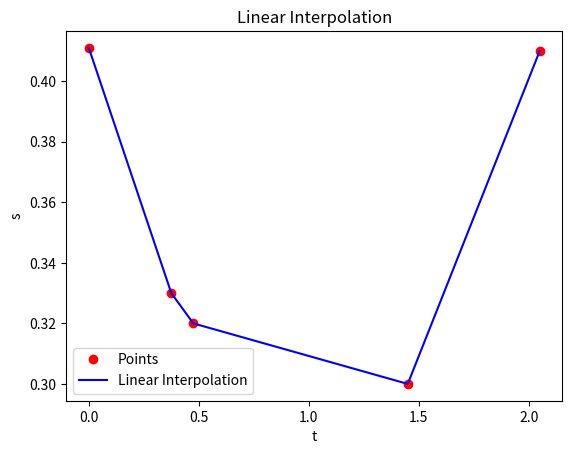
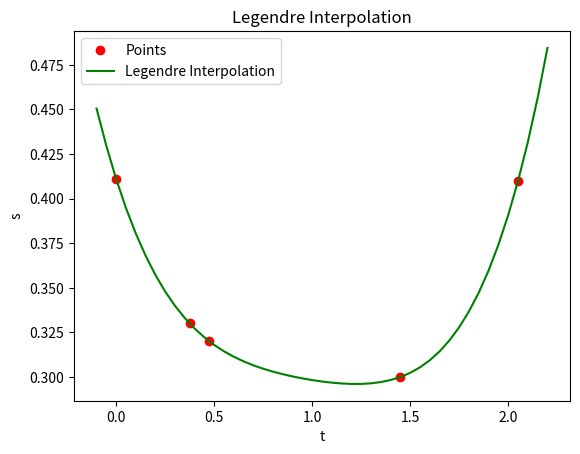
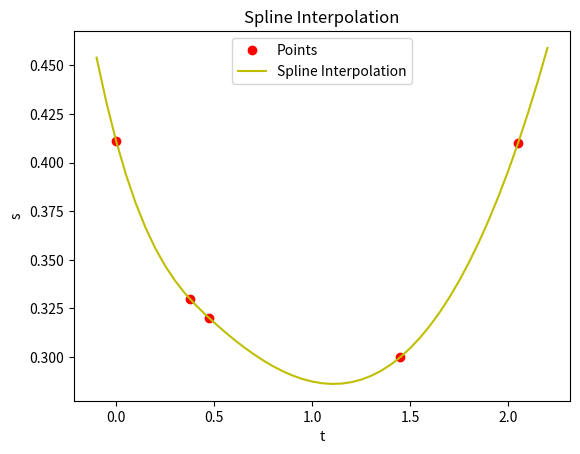
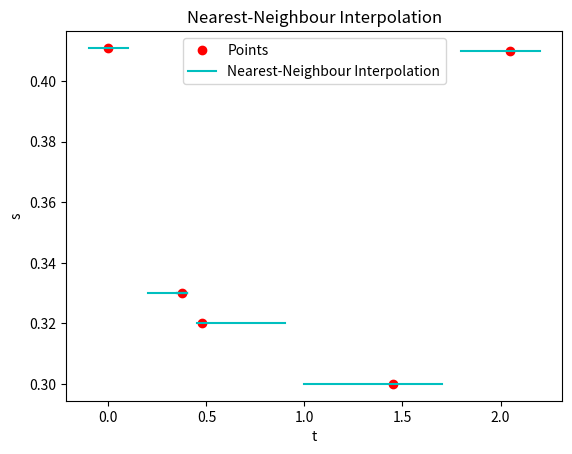
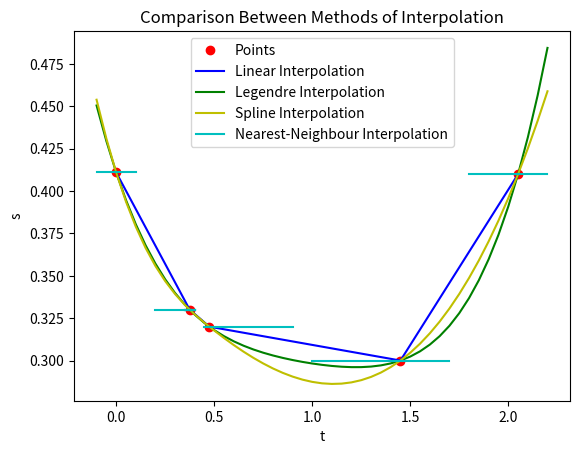
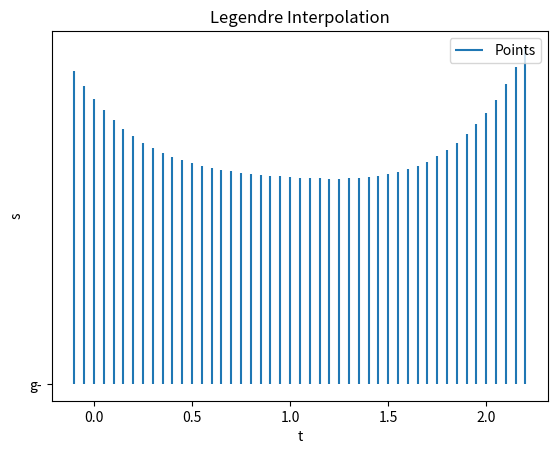

These charts were generated, in order, by the following Python code:
from scipy import interpolate
import numpy as np
import matplotlib.pyplot as plt

if __name__ == "__main__":
    t = np.array([0.000, 0.375, 0.475, 1.450, 2.050])
    s = np.array([0.411, 0.330, 0.320, 0.300, 0.410])
    t0 = 0.621
    star = '*' * 15

    # ********* Q2 *********
    print('\n', '*' * 12, 'Q2', '*' * 12)
    ta = t[2]
    tb = t[3]
    sa = s[2]
    sb = s[3]
    print(f"ta: {ta},\ttb: {tb}")

    # ********* Q3 *********
    print('\n', star, 'Q3', star)
    s0 = sa + ((sb - sa) / (tb - ta)) * (t0 - ta)
    print(f"s0: {s0}")

    # ********* Q4 *********
    print('\n', star, 'Q4', star)
    a = (sb - sa) / (tb - ta)
    alpha = np.arctan(a) * (180 / np.pi)
    print(f"a: {a},\t alpha: {alpha}")

    # ********* Q5 *********
    print('\n', star, 'Q5', star)
    wa = 1 - ((t0 - ta) / (tb - ta))
    wb = (t0 - ta) / (tb - ta)
    print(f"wa: {wa},\t wb: {wb}")

    # ********* Q6 *********
    print('\n', star, 'Q6', star)
    print('Plot 1')
    plt.gcf().number
    plt.figure(1)
    plt.plot(t, s, 'ro', t, s, 'b-')
    plt.legend(['Points', 'Linear Interpolation'], loc='best')
    plt.title('Linear Interpolation')
    plt.xlabel('t')
    plt.ylabel('s')
    plt.show()

    # ********* Q7 *********
    print('\n', star, 'Q7', star)
    linear_int = interpolate.interp1d(t, s)
    s0_linear = linear_int(t0)
    print(f"s0 Linear Interpolation: {s0_linear}")

    nn_int = interpolate.interp1d(t, s, kind='nearest', fill_value="extrapolate")
    s0_nn = nn_int(t0)
    print(f"s0 nearest neighbour Interpolation: {s0_nn}")

    spline_int = interpolate.splrep(t, s)
    s0_spline = interpolate.splev(t0, spline_int)
    print(f"s0 spline Interpolation: {s0_spline}")

    # ********* Q8 *********
    print('\n', star, 'Q8', star)
    a_mat = np.empty((0, 5), int)
    for i in t:
        a_mat = np.append(a_mat, np.array([[1, i, i ** 2, i ** 3, i ** 4]]), axis=0)
    x_legendre = np.linalg.inv(a_mat).dot(s)
    print(f"a0: {x_legendre[0]},\ta1: {x_legendre[1]},\ta2: {x_legendre[2]},\t"
          f"a3: {x_legendre[3]},\ta4: {x_legendre[4]},\t")

    # ********* Q9 *********
    print('\n', star, 'Q9', star)
    s0_legendre = np.array([[1, t0, t0 ** 2, t0 ** 3, t0 ** 4]]).dot(x_legendre)
    print(f"s0 Legendre Interpolation: {s0_legendre[0]}")

    # ********* Q10 *********
    print('\n', star, 'Q10', star)
    tt_legendre = np.linspace(-0.1, 2.2, num=47, endpoint=True)
    print(f"Grid t: {tt_legendre}")
    # plt.figure(7)
    # plt.vlines(tt_legendre, ss_legendre, 'y-')
    # plt.legend(['Grid Lines'], loc='best')
    # plt.title('Grid Spacing')
    # plt.xlabel('t')
    # plt.ylabel('s')
    # plt.show()

    # ********* Q11 *********
    print('Plot 11')
    print('\n', star, 'Q11', star)
    ss_legendre = np.array([np.array([[1, t, t ** 2, t ** 3, t ** 4]]).dot(x_legendre)[0] for t in tt_legendre])
    plt.figure(2)
    plt.plot(t, s, 'ro', tt_legendre, ss_legendre, 'g-')
    plt.legend(['Points', 'Legendre Interpolation'], loc='best')
    plt.title('Legendre Interpolation')
    plt.xlabel('t')
    plt.ylabel('s')
    plt.show()

    plt.figure(7)
    plt.vlines(tt_legendre, ss_legendre, 'g-')
    plt.legend(['Points', 'Legendre Interpolation'], loc='best')
    plt.title('Legendre Interpolation')
    plt.xlabel('t')
    plt.ylabel('s')
    plt.show()

    # ********* Q12 *********
    print('Plot 12')
    print('\n', star, 'Q12', star)

    ss_spline = interpolate.splev(tt_legendre, spline_int)
    plt.figure(3)
    plt.plot(t, s, 'ro', tt_legendre, ss_spline, 'y-')
    plt.legend(['Points', 'Spline Interpolation'], loc='best')
    plt.title('Spline Interpolation')
    plt.xlabel('t')
    plt.ylabel('s')
    plt.show()

    ss_nn = [nn_int(t) for t in tt_legendre]
    i_num = []
    for i in range(len(ss_nn) - 1):
        if ss_nn[i] != ss_nn[i + 1]:
            ss_nn[i] = None
            i_num.append(i)

    plt.figure(4)
    plt.plot(t, s, 'ro', tt_legendre, ss_nn, 'c-')
    for i in i_num:
        plt.plot(tt_legendre[(i_num[1] - 1):(i_num[1] + 1)], [ss_nn[(i_num[1] - 1)], ss_nn[(i_num[1] - 1)]], 'c-')
    plt.legend(['Points', 'Nearest-Neighbour Interpolation'], loc='best')
    plt.title('Nearest-Neighbour Interpolation')
    plt.xlabel('t')
    plt.ylabel('s')
    plt.show()

    plt.figure(5)
    plt.plot(t, s, 'ro',
             t, s, 'b-',
             tt_legendre, ss_legendre, 'g-',
             tt_legendre, ss_spline, 'y-',
             tt_legendre, ss_nn, 'c-')
    for i in i_num:
        plt.plot(tt_legendre[(i_num[1] - 1):(i_num[1] + 1)],
                 [ss_nn[(i_num[1] - 1)], ss_nn[(i_num[1] - 1)]], 'c-')
    plt.legend(['Points', 'Linear Interpolation',
                'Legendre Interpolation', 'Spline Interpolation',
                'Nearest-Neighbour Interpolation'],
               loc='best')
    plt.title('Comparison Between Methods of Interpolation')
    plt.xlabel('t')
    plt.ylabel('s')
    plt.show()

    # ********* Q13 *********
    print('\n', star, 'Q13', star)
    min_value = [abs(x - t0) for x in tt_legendre]
    nearest_num_t0_index = min_value.index(min(min_value))
    ta = tt_legendre[nearest_num_t0_index - 1]
    tb = tt_legendre[nearest_num_t0_index]
    tc = tt_legendre[nearest_num_t0_index + 1]
    td = tt_legendre[nearest_num_t0_index + 2]
    print(f"ta: {ta},\ttb: {tb},\ttc: {tc}")
    sa = np.array(np.array([[1, ta, ta ** 2, ta ** 3, ta ** 4]]).dot(x_legendre)[0])
    sb = np.array(np.array([[1, tb, tb ** 2, tb ** 3, tb ** 4]]).dot(x_legendre)[0])
    sd = np.array(np.array([[1, td, td ** 2, td ** 3, td ** 4]]).dot(x_legendre)[0])
    sc = np.array(np.array([[1, tc, tc ** 2, tc ** 3, tc ** 4]]).dot(x_legendre)[0])
    print(f"sa: {sa},\tsb: {sb},\tsc: {sc}")

    # ********* Q14 *********
    print('\n', star, 'Q14', star)
    grad_a = (sb - sa) / (tb - ta)
    grad_b = (sc - sb) / (tc - tb)
    grad_ab = (grad_b + grad_a) / 2
    print(f"grad a: {grad_a},\tgrad b: {grad_b},\tgrad ab: {grad_ab}")
    curve_math = (((sc - sb) / (tc - tb)) - ((sb - sa) / (tb - ta))) / (tb - ta)
    curve_geom = curve_math / (1 + grad_b ** 2) ** (3 / 2)
    print(f'curve math: {curve_math},\tcurve geom: {curve_geom}')

    # ********* Q15 *********
    print('\n', star, 'Q15', star)
    dev_1_t0 = np.array(np.array([[1, 2 * t0, 3 * t0 ** 2, 4 * t0 ** 3]]).dot(x_legendre[1:])[0])
    dev_2_t0 = np.array(np.array([[2, 6 * t0, 12 * t0 ** 2]]).dot(x_legendre[2:])[0])
    curve_dev = dev_2_t0 / (1 + dev_1_t0 ** 2) ** (3 / 2)
    print(f'dev 1: {dev_1_t0},\tdev 2: {dev_2_t0},\tcurve dev: {curve_dev}')

    diff_grad_b_dev_1_t0 = grad_b - dev_1_t0
    diff_curve_m_dev_2_t0 = curve_math - dev_2_t0
    diff_curve_geo_curve_dev_t0 = curve_geom - curve_dev
    print(f'grad_b - dev_1: {diff_grad_b_dev_1_t0},\t'
          f'curve_m - dev_2_: {diff_curve_m_dev_2_t0},\t'
          f'curve_geo - curve_dev: {diff_curve_geo_curve_dev_t0}')

